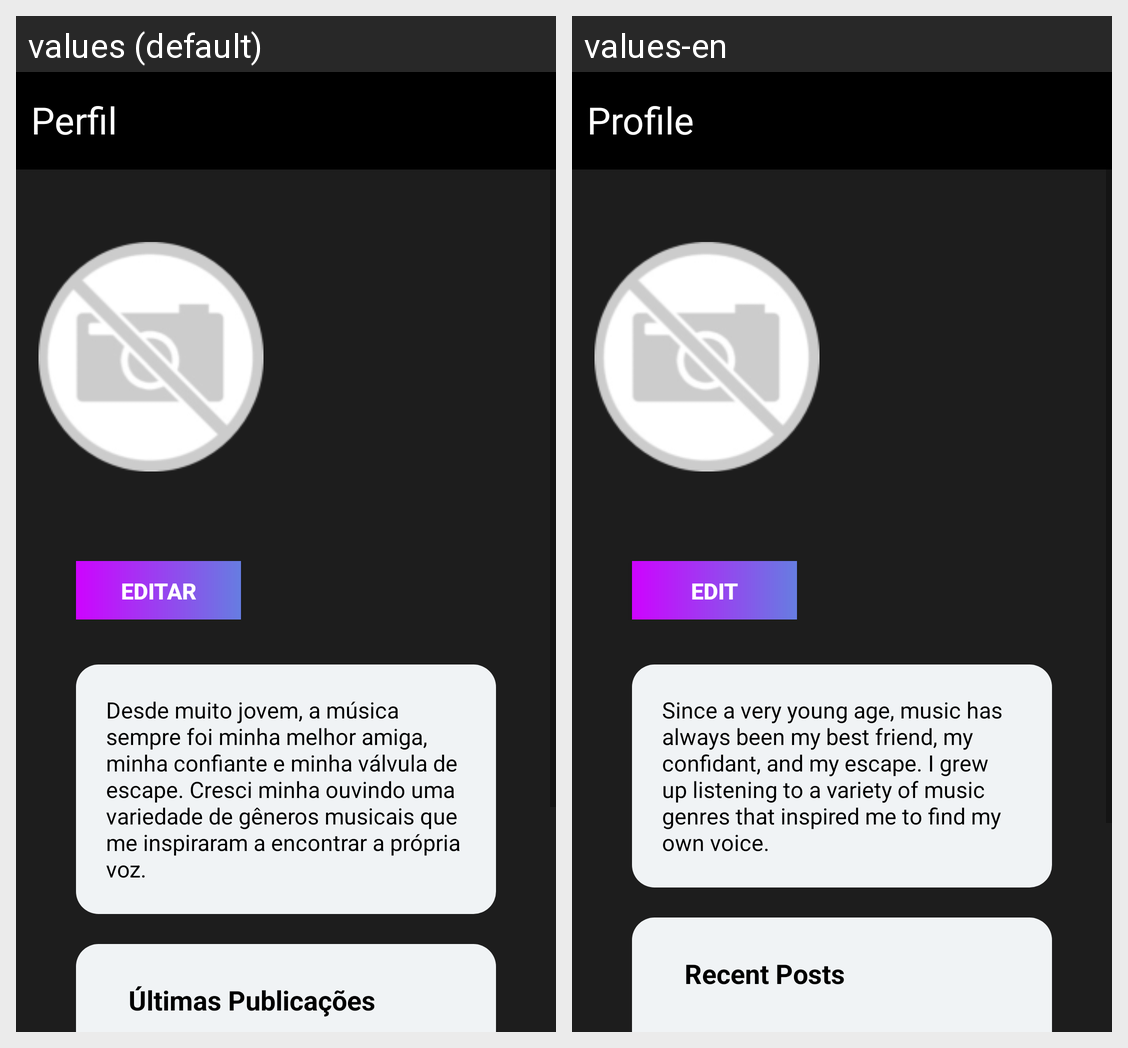

For this localized Android screen grid, give each drawn string resource with its value in every locale shown.
Android screen res/layout/activity_perfil_artista.xml rendered under 2 locales, left to right: values (default), values-en. Device: Nexus 5 (rendered at 1080×1920; each locale shown at half size, 540×960, under a caption strip naming it); theme Theme.Vibrato.
Strings drawn on this screen, with the default value and each locale's value (text and hints the layout hard-codes, and strings that could not be matched under every locale, appear in the picture but are not listed):

perfil
  values: Perfil
  values-en: Profile

editar
  values: Editar
  values-en: Edit

texto_generico
  values: Desde muito jovem, a música sempre foi minha melhor amiga, minha confiante e minha válvula de escape. Cresci minha ouvindo uma variedade de gêneros musicais que me inspiraram a encontrar a própria voz.
  values-en: Since a very young age, music has always been my best friend, my confidant, and my escape. I grew up listening to a variety of music genres that inspired me to find my own voice.

ultimas_publicacoes
  values: Últimas Publicações
  values-en: Recent Posts
